Photos from the image-classification dataset "dataset" in the GitHub repository martinsaxa/jute-disease-dataset. Its 5 classes are: dieback, fresh, holed, mosaic, stem soft rot.

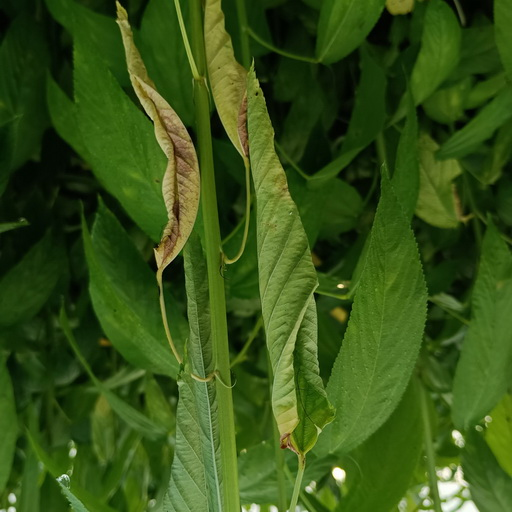
Label: dieback

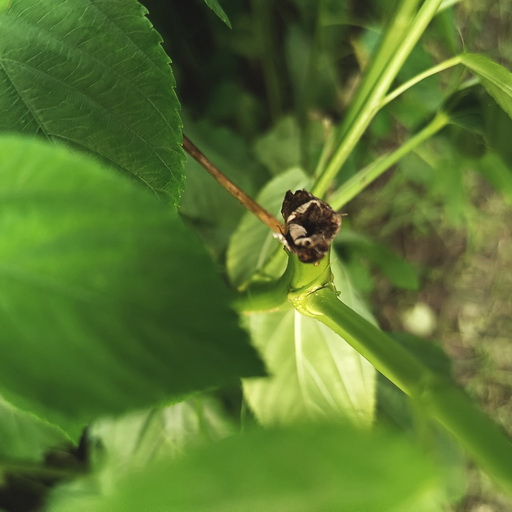
Label: stem soft rot

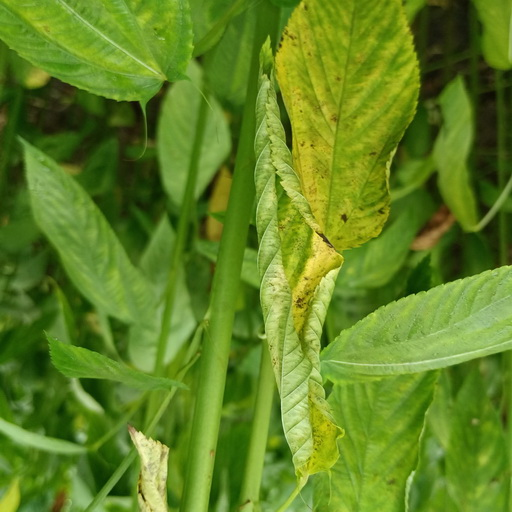
Label: dieback

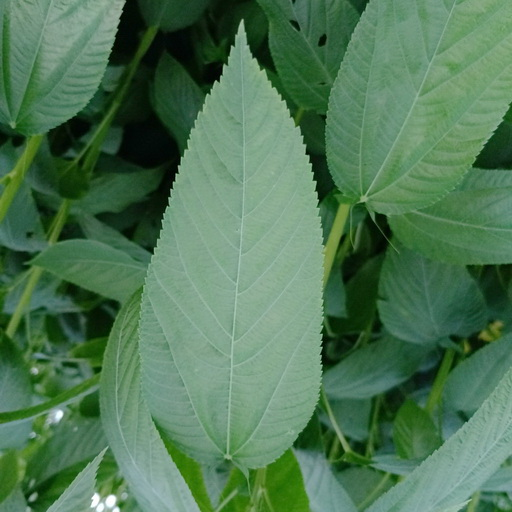
Label: fresh

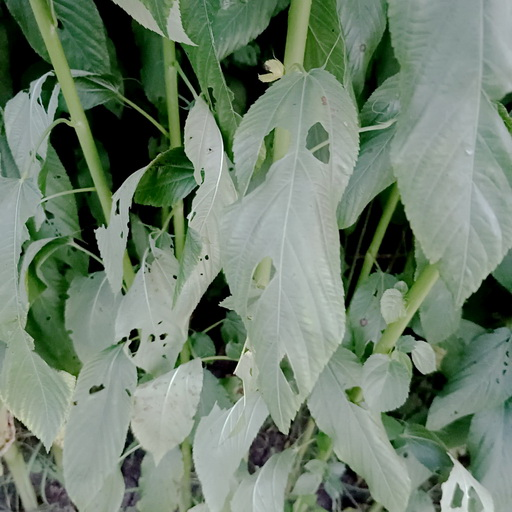
Label: holed

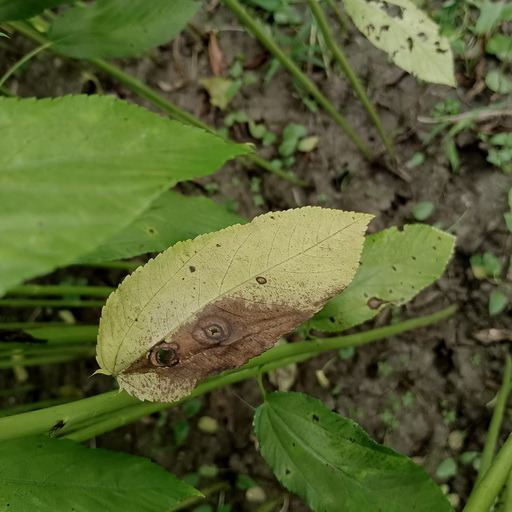
Label: mosaic
